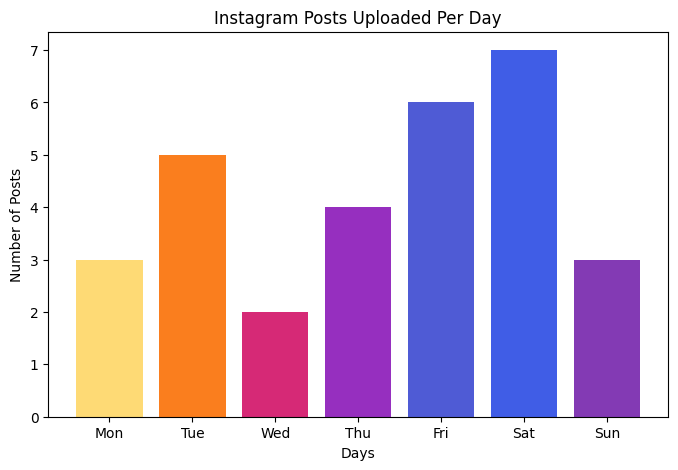

The script that saved this image:
import matplotlib.pyplot as plt

# Reset style in case a previous cell changed it
plt.style.use('default')

days = ['Mon', 'Tue', 'Wed', 'Thu', 'Fri', 'Sat', 'Sun']
posts = [3, 5, 2, 4, 6, 7, 3]

# Instagram gradient colors (yellow, orange, pink, magenta, purple, blue, indigo)
instagram_colors = ['#FEDA75', '#FA7E1E', '#D62976', '#962FBF', '#4F5BD5', '#405DE6', '#833AB4']

plt.figure(figsize=(8, 5))
plt.bar(days, posts, color=instagram_colors)
plt.title('Instagram Posts Uploaded Per Day')
plt.xlabel('Days')
plt.ylabel('Number of Posts')
plt.show()
